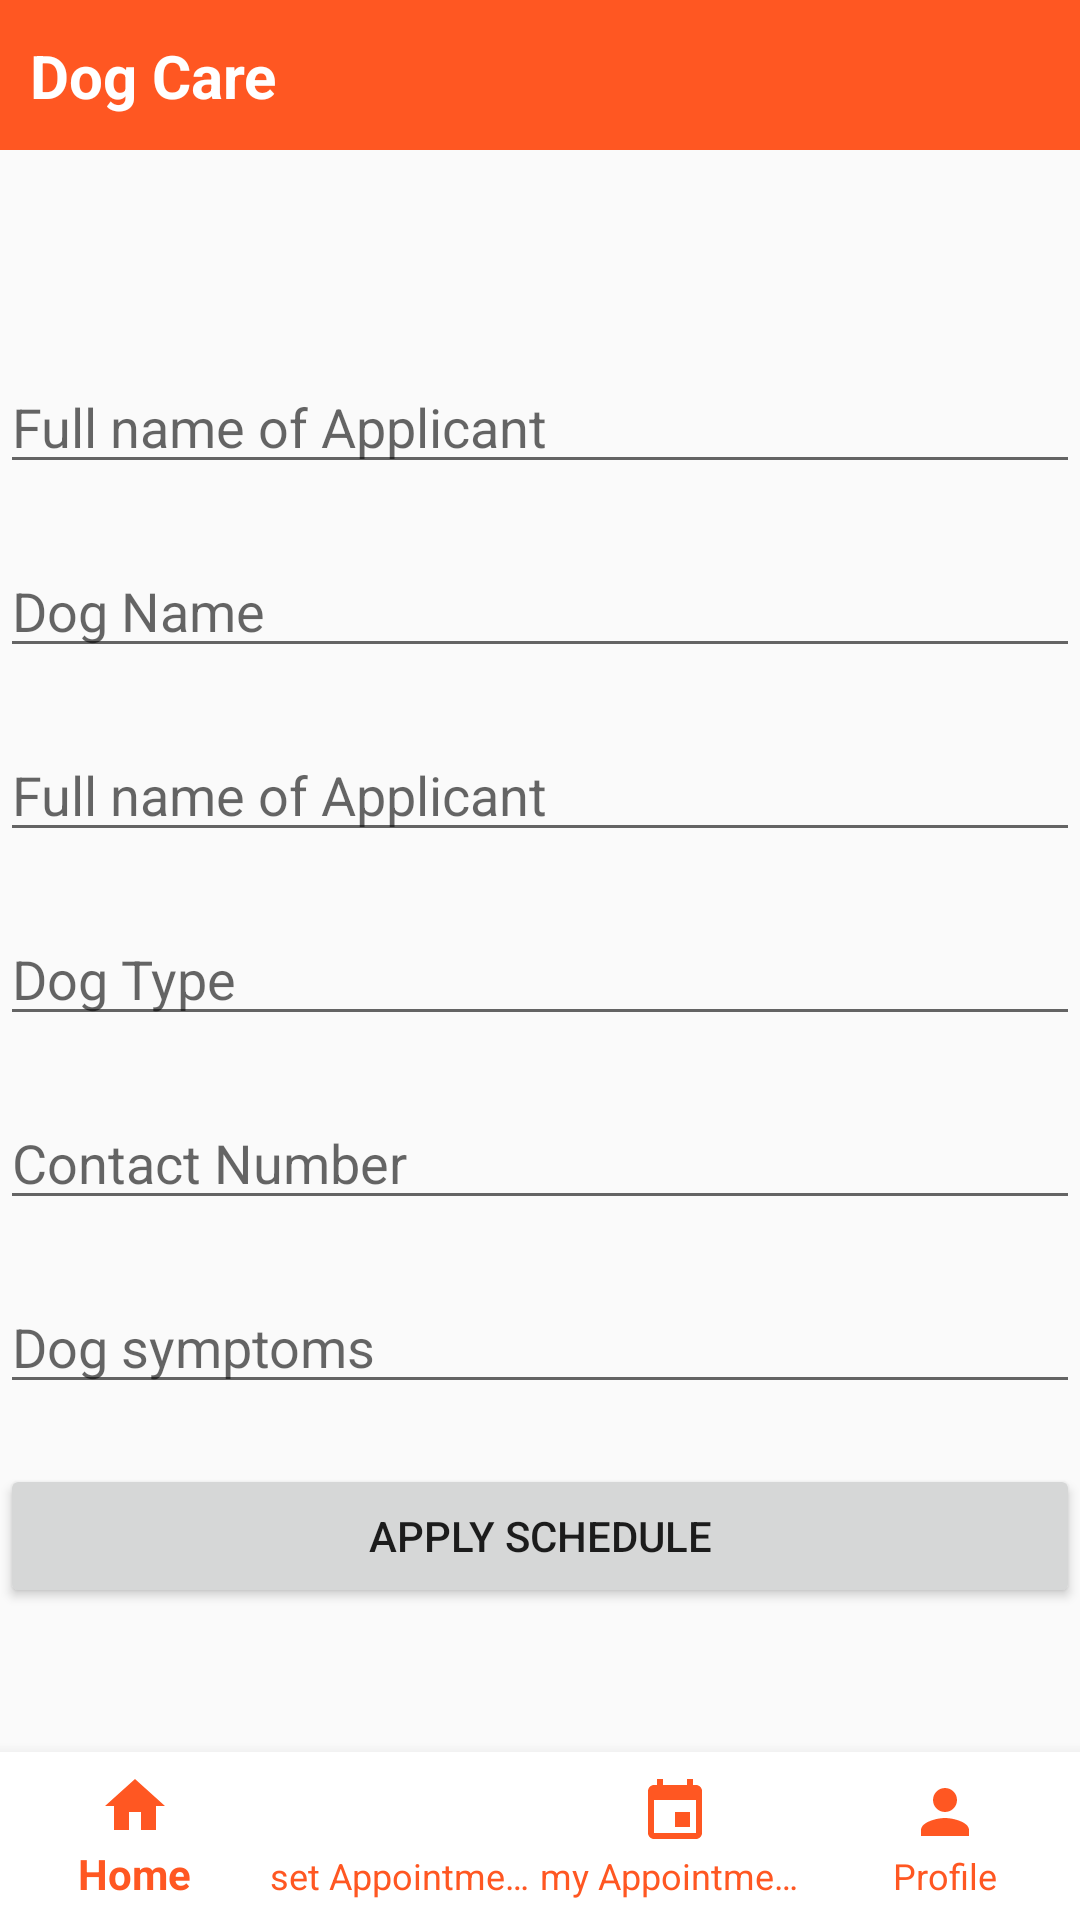

The Android layout XML behind this screen, and the referenced resources:
<!-- AndroidManifest.xml: application theme Theme.DogCare -->
<!-- res/layout/activity_users_shed_nav.xml -->
<?xml version="1.0" encoding="utf-8"?>
<RelativeLayout xmlns:android="http://schemas.android.com/apk/res/android"
    xmlns:app="http://schemas.android.com/apk/res-auto"
    xmlns:tools="http://schemas.android.com/tools"
    android:layout_width="match_parent"
    android:layout_height="match_parent"
    tools:context=".users_shed_nav">
    <androidx.constraintlayout.widget.ConstraintLayout
        android:id="@+id/top_nav"
        android:layout_width="match_parent"
        android:layout_height="50dp"
        android:background="@color/brown">

        <TextView
            android:layout_width="wrap_content"
            android:layout_height="wrap_content"
            android:layout_marginStart="10dp"
            android:text="Dog Care"
            android:textAppearance="@style/TextAppearance.AppCompat.Body1"
            android:textColor="@color/white"
            android:textSize="20dp"
            android:textStyle="bold"
            app:layout_constraintBottom_toBottomOf="parent"
            app:layout_constraintStart_toStartOf="parent"
            app:layout_constraintTop_toTopOf="parent">

        </TextView>

        <ImageView
            android:layout_width="35dp"
            android:layout_height="35dp"
            android:layout_marginEnd="10dp"
            android:src="@drawable/pawprint"
            app:layout_constraintBottom_toBottomOf="parent"
            app:layout_constraintEnd_toEndOf="parent"
            app:layout_constraintTop_toTopOf="parent">

        </ImageView>
    </androidx.constraintlayout.widget.ConstraintLayout>


    <LinearLayout
        android:id="@+id/line1"
        android:layout_below="@id/top_nav"
        android:layout_marginTop="50dp"
        android:layout_width="match_parent"
        android:layout_height="wrap_content"
        android:orientation="vertical">


        <EditText
            android:layout_marginTop="20dp"
            android:layout_width="match_parent"
            android:layout_height="wrap_content"
            android:hint="Full name of Applicant "></EditText>
        <EditText
            android:layout_marginTop="20dp"
            android:layout_width="match_parent"
            android:layout_height="wrap_content"
            android:hint="Dog Name">
        </EditText>
        <EditText
            android:layout_marginTop="20dp"
            android:layout_width="match_parent"
            android:layout_height="wrap_content"
            android:hint="Full name of Applicant ">
        </EditText>
        <EditText
            android:layout_marginTop="20dp"
            android:layout_width="match_parent"
            android:layout_height="wrap_content"
            android:hint="Dog Type">
        </EditText>
        <EditText
            android:layout_marginTop="20dp"
            android:layout_width="match_parent"
            android:layout_height="wrap_content"
            android:hint="Contact Number">
        </EditText>

        <EditText
            android:layout_marginTop="20dp"
            android:layout_width="match_parent"
            android:layout_height="wrap_content"

            android:hint="Dog symptoms">
        </EditText>

    </LinearLayout>

    <Button
        android:layout_marginTop="20dp"
        android:layout_width="match_parent"
        android:layout_height="wrap_content"
        android:text="apply schedule"
        android:layout_below="@+id/line1"></Button>



    <com.google.android.material.bottomnavigation.BottomNavigationView
        android:id="@+id/bottom_navigation_users"
        android:layout_width="match_parent"
        android:layout_height="wrap_content"
        app:labelVisibilityMode="labeled"
        android:layout_alignParentBottom="true"
        app:itemIconTint="@color/brown"
        app:itemTextColor="@color/brown"
        android:background="@color/white"
        app:menu="@menu/users_menu"></com.google.android.material.bottomnavigation.BottomNavigationView>


</RelativeLayout>
<!-- resources referenced by this layout -->
<resources>
  <color name="brown">#FF5722</color>
  <color name="white">#FFFFFFFF</color>
  <style name="Theme.DogCare" parent="Theme.MaterialComponents.Light.NoActionBar.Bridge">
          
          <item name="colorPrimary">@color/purple_500</item>
  
  
          <item name="colorPrimaryVariant">@color/purple_700</item>
          <item name="colorOnPrimary">@color/white</item>
          
          <item name="colorSecondary">@color/teal_200</item>
          <item name="colorSecondaryVariant">@color/teal_700</item>
          <item name="colorOnSecondary">@color/black</item>
          
          <item name="android:statusBarColor" tools:targetApi="l">#E64A19</item>
          
      </style>
  <color name="purple_500">#FF6200EE</color>
  <color name="purple_700">#FF3700B3</color>
  <color name="teal_200">#FF03DAC5</color>
  <color name="teal_700">#FF018786</color>
  <color name="black">#FF000000</color>
</resources>
